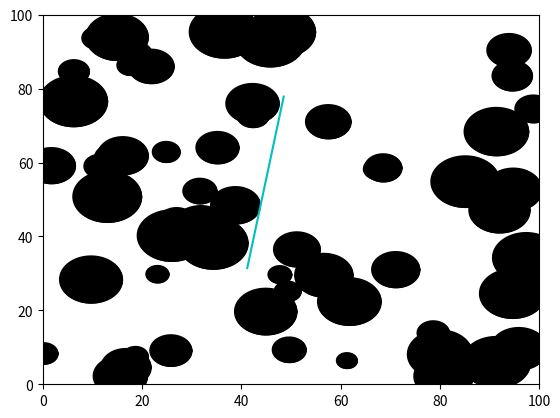

This chart was generated by the following Python code:
import matplotlib.pyplot as plt
import numpy as np
import math

max=100

citer=60
rangc=5
circmin=2
circxcol=[] #startx
circycol=[] #starty
radcol=[] #0
n = 64 #64 edges

impo=0

# [redacted]
for i in range(0, citer):
    rad = rangc*np.random.rand()+circmin #circle radius
    disx=max*np.random.rand()
    disy=max*np.random.rand()
    t=np.linspace(0, 2*np.pi, n+1) #circle broken into n+1 parts
    x=rad*np.cos(t)+disx
    y=rad*np.sin(t)+disy

    circxcol.append(disx)
    circycol.append(disy)

    radcol.append(rad)
    # [redacted]
    plt.fill_between(x, y, disy, color='k')
    plt.plot(x, y, 'k')
    plt.axis([0, max, 0, max])

dist=1.0
maxhyp=math.sqrt(2*(max*max))
count=0
sensitivity=.5
hwin=[]
startx=max*np.random.rand()
starty=max*np.random.rand()
endx=max*np.random.rand()
endy=max*np.random.rand()
m=0
p=0
sintersect=0
eintersect=0

while m==0:
    for o in range (0, citer):
        if (startx-circxcol[o])*(startx-circxcol[o]) + (starty-circycol[o])*(starty-circycol[o]) <= (radcol[o])*(radcol[o]):
            sintersect = sintersect + 1
    if sintersect > 0:
        startx=max*np.random.rand()
        starty=max*np.random.rand()
        sintersect=0
    else:
        m=1

while p==0:
    for q in range (0, citer):
        if (endx-circxcol[q])*(endx-circxcol[q]) + (endy-circycol[q])*(endy-circycol[q]) <= radcol[q]*radcol[q]:
            eintersect=eintersect+1
    if eintersect > 0:
        endx=max*np.random.rand()
        endy=max*np.random.rand()
        eintersect=0
    else:
        p=1

result=[[startx, starty]]
unscal=[[startx, starty]]
hnew=[]
xfinal=-3
yfinal=-3
goodpath=1
while True: #while xfinal < endx-sensitivity or xfinal > endx+sensitivity or yfinal < endy-sensitivity or yfinal > endy+sensitivity:

    for p in range (0, citer):
        ax=result[-1][0]
        ay=result[-1][1]
        bx=endx
        by=endy
        cx=circxcol[p]
        cy=circycol[p]
        r=radcol[p]
        ax =ax - cx
        ay = ay-cy
        bx = bx-cx
        by = by-cy
        c = ax*ax + ay*ay - r*r
        b = 2*(ax*(bx - ax) + ay*(by - ay))
        a = (bx - ax)*(bx-ax) + (by - ay)*(by-ay)
        disc = b*b - 4*a*c
        if disc <=0:
            goodpath=1
        else:
            sqrtdisc = math.sqrt(disc)
            t1 = (-b + sqrtdisc)/(2*a)
            t2 = (-b - sqrtdisc)/(2*a)
            if((0 < t1 and t1 < 1) or (0 < t2 and t2 < 1)):
                goodpath=0
                break

            else:
                goodpath=1

    if goodpath==1:
        xfinal=endx
        yfinal=endy
        hnew=[result[-1]]
        break

    hcan=[maxhyp]
    xnew=max*np.random.rand()
    ynew=max*np.random.rand()
    unscal=[xnew, ynew]
    count=count+1
    for j in range(0, count):
        hyp=math.sqrt((unscal[0]-result[j][0])*(unscal[0]-result[j][0])+(unscal[1]-result[j][1])*(unscal[1]-result[j][1]))

        if hyp<hcan[-1]:
            hcan.append(hyp)
            resultjt = [result[j][0], result[j][1]]
            hnew=[resultjt, [unscal[0], unscal[1]]]

    permx=(unscal[0]-hnew[0][0])/hcan[-1]
    permy=(unscal[1]-hnew[0][1])/hcan[-1]
    xfinal=hnew[0][0]+permx
    yfinal=hnew[0][1]+permy

# [redacted]
    for l in range(0, citer):
        ax=hnew[0][0]
        ay=hnew[0][1]
        bx=xfinal
        by=yfinal
        cx=circxcol[l]
        cy=circycol[l]
        r=radcol[l]
        ax =ax - cx
        ay = ay-cy
        bx = bx-cx
        by = by-cy
        c = ax*ax + ay*ay - r*r
        b = 2*(ax*(bx - ax) + ay*(by - ay))
        a = (bx - ax)*(bx-ax) + (by - ay)*(by-ay)
        disc = b*b - 4*a*c
        if disc <=0:
            intersect=1
            impo=0
        else:
            sqrtdisc = math.sqrt(disc)
            t1 = (-b + sqrtdisc)/(2*a)
            t2 = (-b - sqrtdisc)/(2*a)
            if((0 < t1 and t1 < 1) or (0 < t2 and t2 < 1)):
                intersect=0 #DOES intersect!
                break
            else:
                intersect=1
                impo=0

    if intersect==0: #1
        count=count-1
        impo=impo+1
    else:
        hwin.append(resultjt)
        hwin.append([xfinal, yfinal])
        result.append([xfinal, yfinal])
        plt.plot(startx, starty, 'xr')
        plt.plot(endx, endy, 'xg')
        plt.pause(0.001)
        plt.plot([hnew[0][0],result[-1][0]], [hnew[0][1],result[-1][1]], 'b',) # [hnew[0][0],result[-1][0]], [hnew[0][1], result[-1][1]], 'bo',
        plt.axis([0, max, 0, max])
        impo=0
    if impo==400:
        print('impossible at iteration #' + str(citer))

plt.plot([xfinal, hnew[0][0]], [yfinal, hnew[0][1]], 'c')
px=hnew[0][0]

while px != startx:
    for k in range(0, len(hwin)/2):
        if hwin[2*k+1][0]==px:
            ploc=hwin[2*k]
            cloc=hwin[2*k+1]
            px=hwin[2*k][0]
            plt.plot([cloc[0], ploc[0]], [cloc[1], ploc[1]], 'c')
            break

plt.show()
